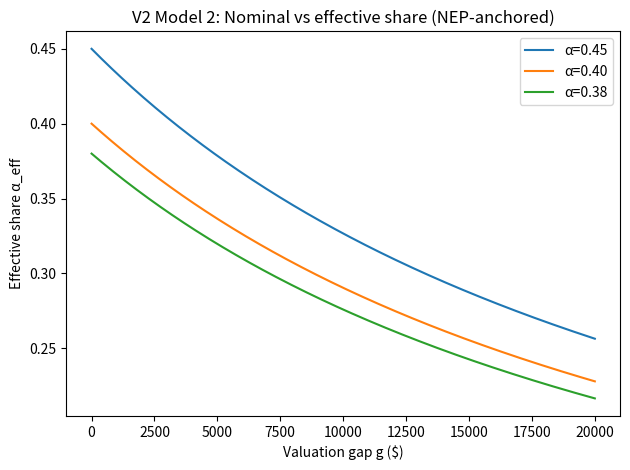
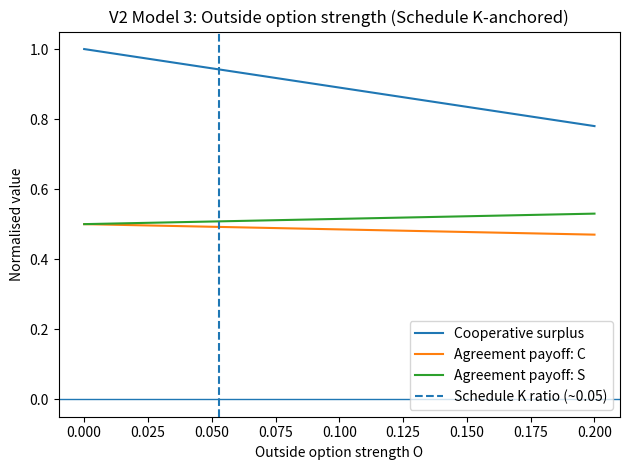
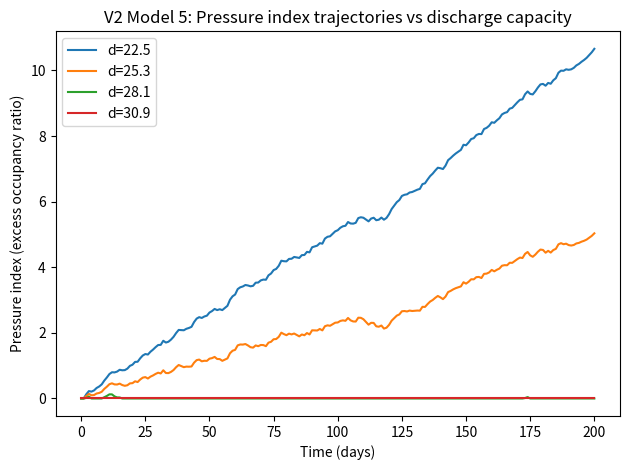
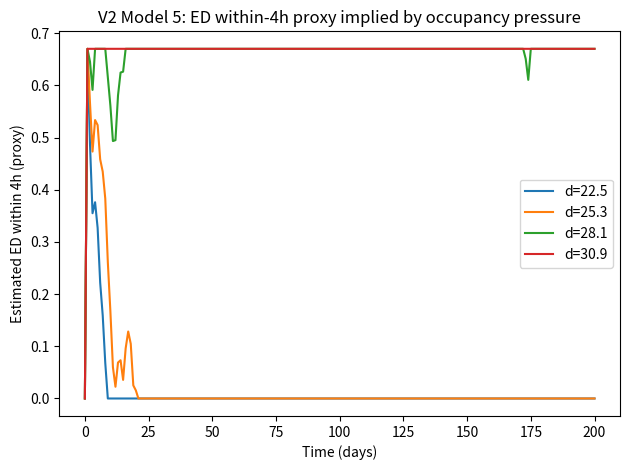

Write the Python code that produced these figures, in order.
"""
NHRA Game-Theory Mechanism Models (V2: "Plausibly Calibrated")
-------------------------------------------------------------
Purpose:
  Same mechanisms as V1, but with parameters anchored to publicly reported
  Australian system metrics (NEP, ED LOS within 4 hours, admitted ALOS, UCC handover rates,
  Schedule K one-off supplement, beds/availability, aged care occupancy).

Important:
  * Still a stylised model (not a fitted econometric model).
  * Calibration aims to put parameters on plausible scales and support sensitivity analysis.

Sources (in-code notes correspond to public documents/pages):
  - IHACPA NEP 2024–25: NEP = $6,465 per NWAU; hip replacement weight ~4.0954 NWAU.
  - AIHW ED time spent: 53% completed within 4h (2024–25); 67% in 2020–21.
  - AIHW admitted ALOS: overall 2.7 days; overnight public ALOS ~5.8 days.
  - AIHW hospital resources: 65,900 available public beds (2023–24).
  - Schedule K / NHRA extension: one-off $1.7b in 2025–26; extension operational to 30 June 2026.
  - Medicare UCC interim evaluation: ~89% handover by at least one method; ~68% electronic summary to usual GP.
  - AIHW aged care data: residential care occupancy ~88% (2023–24).
  - AMA exit block report: reported separations and patient days attributed to waiting for aged care.

Run:
  python nhra_games_v2_calibrated.py
"""

import numpy as np
import pandas as pd
import matplotlib.pyplot as plt

np.random.seed(42)
OUTDIR = "."

# ------------------------------------------------------------
# Calibration anchors (public metrics)
# ------------------------------------------------------------

# IHACPA NEP 2024–25 (NEP = 6465 per NWAU)
NEP_PER_NWAU_2024_25 = 6465.0
HIP_REPLACEMENT_NWAU = 4.0954
HIP_REPLACEMENT_EFFICIENT_PRICE = NEP_PER_NWAU_2024_25 * HIP_REPLACEMENT_NWAU  # ≈ 26,477

# AIHW ED LOS within 4 hours
ED_WITHIN_4H_2024_25 = 0.53
ED_WITHIN_4H_2020_21 = 0.67  # for scaling "pressure" effects

# AIHW admitted ALOS
ALOS_ALL = 2.7
ALOS_PUBLIC_OVERNIGHT = 5.8

# AIHW hospital resources (public beds)
PUBLIC_BEDS_TOTAL = 65900  # Australia-wide; we model a representative facility instead of the system

# NHRA Schedule K one-off supplement
SCHEDULE_K_ONEOFF = 1.7e9

# NHFB corporate plan notes ~32.2b entitlement (excludes one-off); used only for scaling O in Model 3
NHFB_ENTITLEMENT_EST = 32.2e9
OUTSIDE_OPTION_RATIO = SCHEDULE_K_ONEOFF / NHFB_ENTITLEMENT_EST  # ~0.053

# Medicare UCC program evaluation / handover proxy
UCC_HANDOVER_ANY = 0.89
UCC_ELECTRONIC_SUMMARY_TO_GP = 0.68
UCC_HANDOVER_GAP = 1.0 - UCC_ELECTRONIC_SUMMARY_TO_GP  # ~0.32 (stylised boundary-risk proxy)

# AIHW aged care occupancy (proxy for downstream capacity constraint)
AGED_CARE_OCCUPANCY = 0.88

# ------------------------------------------------------------
# Shared helper / scaling: convert occupancy pressure to "ED within 4h"
# ------------------------------------------------------------
def pressure_index_from_occupancy(N, K):
    # pressure index is proportional to excess occupancy above nominal capacity
    return max(0.0, (N / K) - 1.0)

# Calibrate a linear mapping such that:
#  - at low pressure (index ~0) we recover ~2020–21 within-4h level (0.67)
#  - at moderate pressure (index ~0.10, ~110% occupancy) we hit ~2024–25 within-4h (0.53)
# This is purely a scaling device; do sensitivity analysis.
GAMMA_WITHIN4_PER_PRESSURE = (ED_WITHIN_4H_2020_21 - ED_WITHIN_4H_2024_25) / 0.10  # ≈ 1.4

def within4_from_pressure_index(p_idx):
    return float(np.clip(ED_WITHIN_4H_2020_21 - GAMMA_WITHIN4_PER_PRESSURE * p_idx, 0.0, 1.0))

# ============================================================
# Model 2 (re-calibrated): nominal vs effective share
# ============================================================
E = HIP_REPLACEMENT_EFFICIENT_PRICE  # anchor to NEP-weighted hip replacement efficient price
g = np.linspace(0, 20000, 301)       # gap range: $0–$20k (sensitivity)
alphas = [0.45, 0.40, 0.38]

plt.figure()
for a in alphas:
    plt.plot(g, (a*E)/(E+g), label=f"α={a:.2f}")
plt.xlabel("Valuation gap g ($)")
plt.ylabel("Effective share α_eff")
plt.title("V2 Model 2: Nominal vs effective share (NEP-anchored)")
plt.legend()
plt.tight_layout()
plt.savefig(f"{OUTDIR}/v2_model2_effective_share.png", dpi=220)

# ============================================================
# Model 3 (scaled): outside option strength
# ============================================================
V = 1.0
w = 0.5
# Outside option range anchored around Schedule K ratio (~0.05), but we explore wider for stress tests
O = np.linspace(0, 0.20, 201)  # 0–20% of "value"
dC = 0.4 * O
dS = 0.7 * O
surplus = V - dC - dS
feasible = surplus >= 0

UC = np.where(feasible, dC + w*surplus, np.nan)
US = np.where(feasible, dS + (1-w)*surplus, np.nan)

plt.figure()
plt.plot(O, surplus, label="Cooperative surplus")
plt.plot(O, UC, label="Agreement payoff: C")
plt.plot(O, US, label="Agreement payoff: S")
plt.axvline(OUTSIDE_OPTION_RATIO, linestyle="--", label="Schedule K ratio (~0.05)")
plt.axhline(0, linewidth=1)
plt.xlabel("Outside option strength O")
plt.ylabel("Normalised value")
plt.title("V2 Model 3: Outside option strength (Schedule K-anchored)")
plt.legend()
plt.tight_layout()
plt.savefig(f"{OUTDIR}/v2_model3_outside_option.png", dpi=220)

# ============================================================
# Model 5 (re-scaled): flow pressure generator
# ============================================================
# Choose a representative facility scale:
# - K=100 beds (representative), set arrival_rate to roughly match steady-state given ALOS (stylised).
#   Equilibrium for inpatient system: arrivals ≈ discharges ≈ K / ALOS_effective.
#   Use a blended ALOS_effective ~3.2 days as a compromise between overall ALOS (2.7) and public overnight (5.8).
ALOS_EFFECTIVE = 3.2
K = 100
arrival_rate = 0.90 * (K / ALOS_EFFECTIVE)  # 90% utilisation target ~28/day
arrival_rate = float(arrival_rate)

T = 200

def simulate_flow(d, seed=1):
    rng = np.random.default_rng(seed)
    N = np.zeros(T+1)
    p_idx = np.zeros(T+1)
    within4 = np.zeros(T+1)
    N[0] = 0.90 * K  # start near 90% occupancy
    for t in range(T):
        A = rng.poisson(arrival_rate)
        D = min(N[t], d)
        N[t+1] = max(0.0, N[t] + A - D)
        p_idx[t+1] = pressure_index_from_occupancy(N[t+1], K)
        within4[t+1] = within4_from_pressure_index(p_idx[t+1])
    return N, p_idx, within4

# Downstream constraint proxy: higher aged care occupancy reduces effective discharge capacity.
# Simple scalar: availability = 1 - occupancy; then scale a baseline discharge cap.
agedcare_availability = max(0.0, 1.0 - AGED_CARE_OCCUPANCY)  # ~0.12
d_base = arrival_rate  # at equilibrium
d_exitblock = d_base * (0.12 / max(0.12, agedcare_availability))  # becomes d_base here; tweak for sensitivity
# For exploration: vary d around base +/- 20%
d_vals = [0.80*d_base, 0.90*d_base, 1.00*d_base, 1.10*d_base]

plt.figure()
for d in d_vals:
    _, p, _ = simulate_flow(d, seed=42)
    plt.plot(p, label=f"d={d:.1f}")
plt.xlabel("Time (days)")
plt.ylabel("Pressure index (excess occupancy ratio)")
plt.title("V2 Model 5: Pressure index trajectories vs discharge capacity")
plt.legend()
plt.tight_layout()
plt.savefig(f"{OUTDIR}/v2_model5_pressure_trajectories.png", dpi=220)

# Map to ED within-4h proxy
plt.figure()
for d in d_vals:
    _, _, w4 = simulate_flow(d, seed=42)
    plt.plot(w4, label=f"d={d:.1f}")
plt.xlabel("Time (days)")
plt.ylabel("Estimated ED within 4h (proxy)")
plt.title("V2 Model 5: ED within-4h proxy implied by occupancy pressure")
plt.legend()
plt.tight_layout()
plt.savefig(f"{OUTDIR}/v2_model5_within4_proxy.png", dpi=220)

# ============================================================
# Model 6 (re-parameterised): integration coordination
# ============================================================
# Use UCC handover gaps as a *stylised* boundary risk proxy:
#   - Separate risk ~ electronic summary gap (~0.32)
#   - Integrated risk ~ (1 - handover-any) (~0.11) or lower.
h_sep = UCC_HANDOVER_GAP        # ~0.32
h_int = 1.0 - UCC_HANDOVER_ANY  # ~0.11
L = 10.0                        # scale of boundary-loss (arbitrary utility units)
cU, cH = 1.0, 1.0               # integration effort costs (utility units)
shareU = 0.30                   # who bears boundary-risk cost

acts = ["I","S"]

def payoffs(cond_penalty=0.0, cond_subsidy=0.0):
    def f(Uact, Hact):
        if Uact=="I" and Hact=="I":
            risk = h_int * L
            U = -(cU) - shareU*risk + cond_subsidy
            H = -(cH) - (1-shareU)*risk
        elif Uact=="I" and Hact=="S":
            risk = h_sep * L
            U = -(cU) - shareU*risk + cond_subsidy
            H = -0.0 - (1-shareU)*risk
        elif Uact=="S" and Hact=="I":
            risk = h_sep * L
            U = -0.0 - shareU*risk - cond_penalty
            H = -(cH) - (1-shareU)*risk
        else:
            risk = h_sep * L
            U = -0.0 - shareU*risk - cond_penalty
            H = -0.0 - (1-shareU)*risk
        return U, H
    return f

def payoff_matrices(f):
    Umat = np.zeros((2,2)); Hmat = np.zeros((2,2))
    for i, ua in enumerate(acts):
        for j, ha in enumerate(acts):
            u, h = f(ua, ha)
            Umat[i,j] = u; Hmat[i,j] = h
    return Umat, Hmat

def nash_eq(Umat, Hmat):
    nash=[]
    for i in range(2):
        for j in range(2):
            if np.isclose(Umat[i,j], np.max(Umat[:,j])) and np.isclose(Hmat[i,j], np.max(Hmat[i,:])):
                nash.append((acts[i], acts[j]))
    return nash

U0, H0 = payoff_matrices(payoffs())
UP, HP = payoff_matrices(payoffs(cond_penalty=1.0))
US, HS = payoff_matrices(payoffs(cond_subsidy=1.0))

print("\nV2 MODEL 6 Nash equilibria")
print("Baseline:", nash_eq(U0,H0))
print("Penalty for Separate:", nash_eq(UP,HP))
print("Subsidy for Integrate:", nash_eq(US,HS))

print("\nDone. V2 plots saved to OUTDIR:", OUTDIR)
